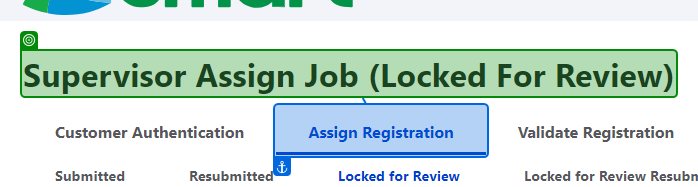
Task: Mobile Testing Project
Workflow: SR_RG_008_Returned Registration

Step 1 [then]: check the heading 'Supervisor Assign Job (Locked For Review)' in window 'Supervisor Assign Job (Locked For Review) | Sim Registration' (msedge.exe)
